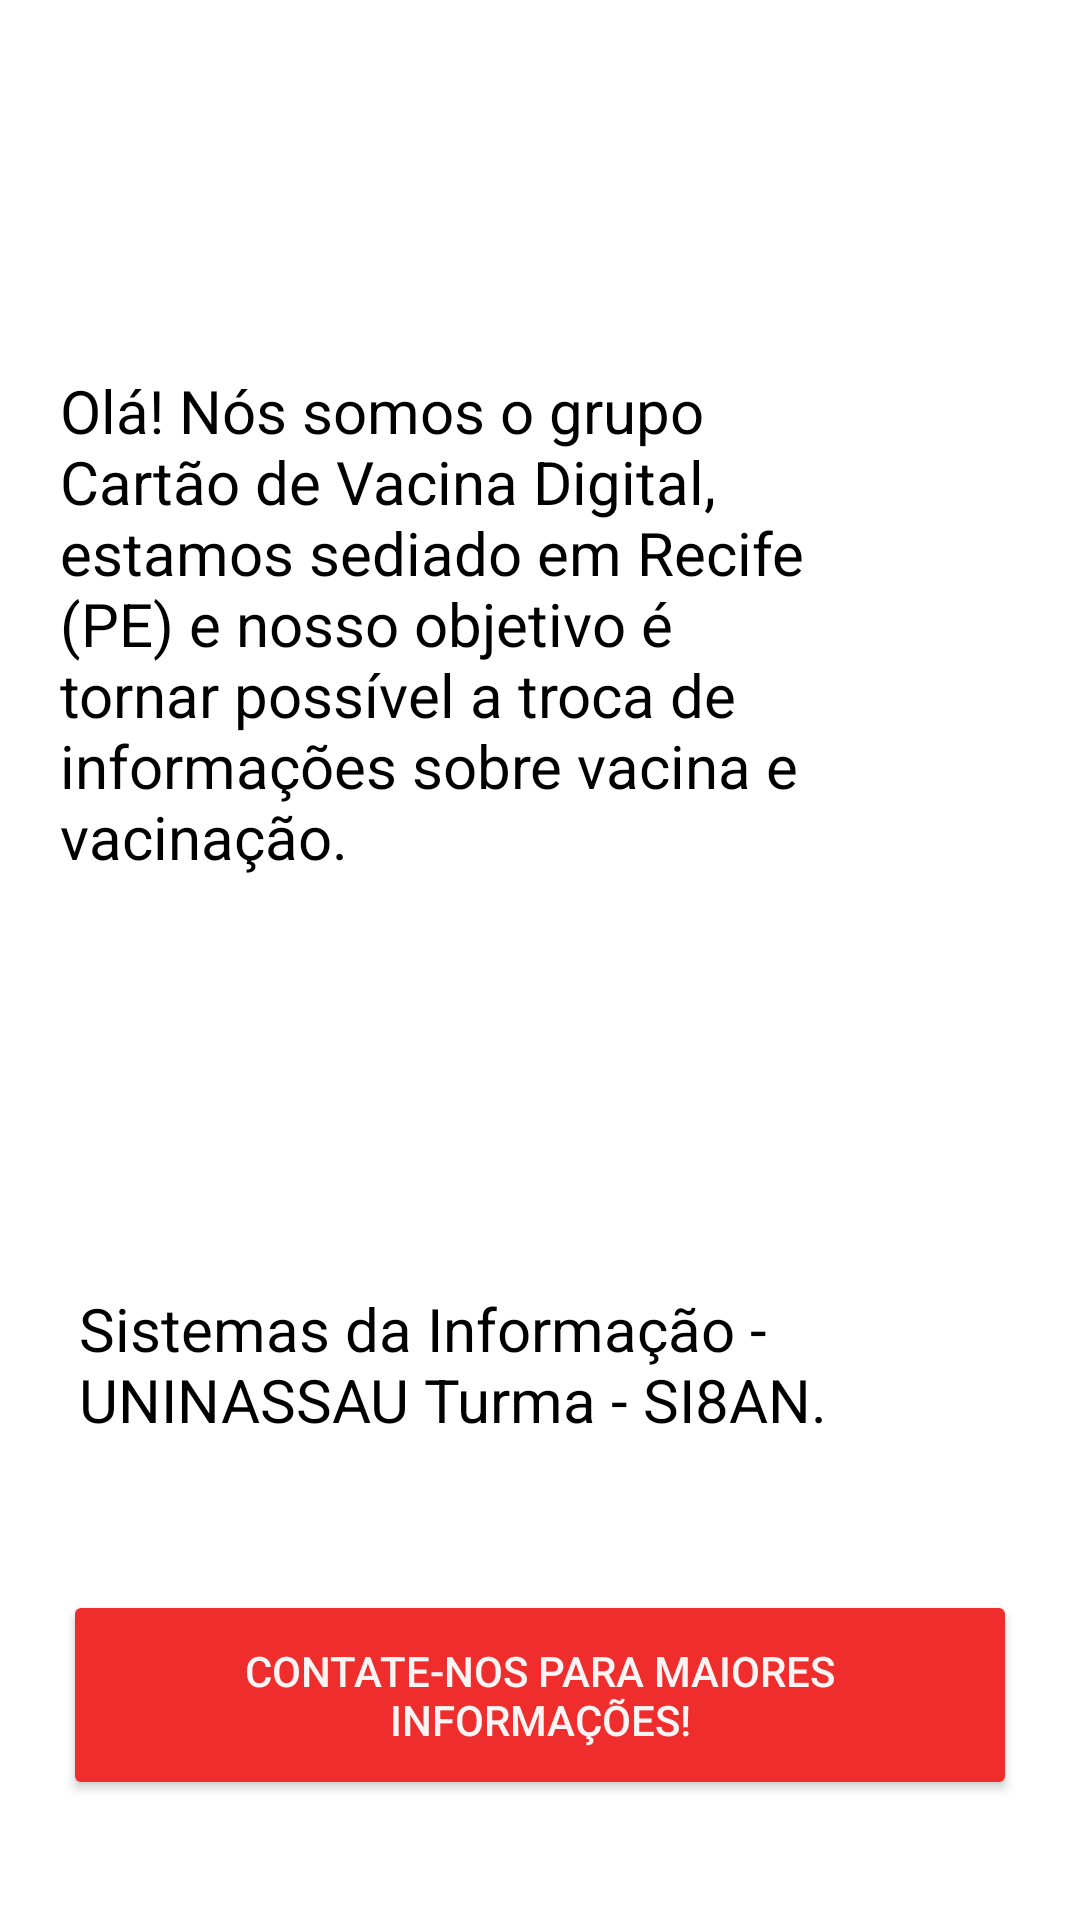

The Android layout XML behind this screen, and the referenced resources:
<!-- AndroidManifest.xml: application theme Theme.CartaoDeVacina -->
<!-- res/layout/activity_sobre.xml -->
<?xml version="1.0" encoding="utf-8"?>
<LinearLayout xmlns:android="http://schemas.android.com/apk/res/android"
xmlns:app="http://schemas.android.com/apk/res-auto"
xmlns:tools="http://schemas.android.com/tools"
android:layout_width="match_parent"
android:layout_height="match_parent"
android:background="@color/white"
android:gravity="center_horizontal"
android:orientation="vertical"
tools:context=".SobreActivity">

    <TextView
        android:id="@+id/editTextTextPersonName2"
        android:layout_width="wrap_content"
        android:layout_height="wrap_content"
        android:layout_marginTop="50dp"
        android:ems="10"
        android:gravity="start"
        android:text=" "
        android:textAlignment="gravity"
        android:textColor="@color/black"
        android:textSize="40dp" />

    <TextView
        android:id="@+id/editTextTextPersonName3"
        android:layout_width="280dp"
        android:layout_height="224dp"
        android:layout_marginTop="20dp"
        android:layout_marginEnd="20dp"
        android:ems="10"
        android:text="Olá! Nós somos o grupo Cartão de Vacina Digital, estamos sediado em Recife (PE) e nosso objetivo é tornar possível a troca de informações sobre vacina e vacinação."
        android:textColor="@color/black"
        android:textSize="20dp"
        tools:layout_editor_absoluteX="31dp"
        tools:layout_editor_absoluteY="198dp" />

<TextView
    android:id="@+id/editTextTextPersonName4"
    android:layout_width="279dp"
    android:layout_height="42dp"
    android:layout_marginTop="20dp"
    android:layout_marginEnd="20dp"
    android:ems="10"
    android:text=" "
    android:textColor="@color/black"
    android:textSize="20dp"
    tools:layout_editor_absoluteX="31dp"
    tools:layout_editor_absoluteY="293dp" />

    <TextView
        android:id="@+id/editTextTextPersonName5"
        android:layout_width="267dp"
        android:layout_height="wrap_content"
        android:layout_marginTop="20dp"
        android:layout_marginEnd="20dp"
        android:ems="10"
        android:text="Sistemas da Informação - UNINASSAU Turma - SI8AN."
        android:textColor="@color/black"
        android:textSize="20dp"
        tools:layout_editor_absoluteX="32dp"
        tools:layout_editor_absoluteY="327dp" />

    <Button
        android:id="@+id/btLink"
        android:layout_width="318dp"
        android:layout_height="70dp"
        android:layout_marginTop="50dp"
        android:text="Contate-nos para maiores informações!"
        android:backgroundTint="#EF2D2D"
        android:shadowColor="#EF2D2D"
        android:textColor="#FBF4F4"
        android:textColorHint="#FBF4F4"
        android:textColorLink="#FBF4F4" />

</LinearLayout>
<!-- resources referenced by this layout -->
<resources>
  <style name="Theme.CartaoDeVacina" parent="Theme.MaterialComponents.DayNight.NoActionBar">
          
          <item name="colorPrimary">@color/purple_700</item>
          <item name="colorPrimaryVariant">@color/purple_700</item>
          <item name="colorOnPrimary">@color/white</item>
          
          <item name="colorSecondary">@color/teal_200</item>
          <item name="colorSecondaryVariant">@color/teal_700</item>
          <item name="colorOnSecondary">@color/black</item>
          
          <item name="android:statusBarColor" tools:targetApi="l">?attr/colorPrimaryVariant</item>
          
      </style>
  <!-- not gathered from this repository: default colours our renderer supplied (Android Studio template values) -->
  <color name="purple_700">#FF3700B3</color>
  <color name="teal_200">#FF03DAC5</color>
  <color name="teal_700">#FF018786</color>
  <color name="black">#FF000000</color>
  <color name="white">#FFFFFFFF</color>
</resources>
